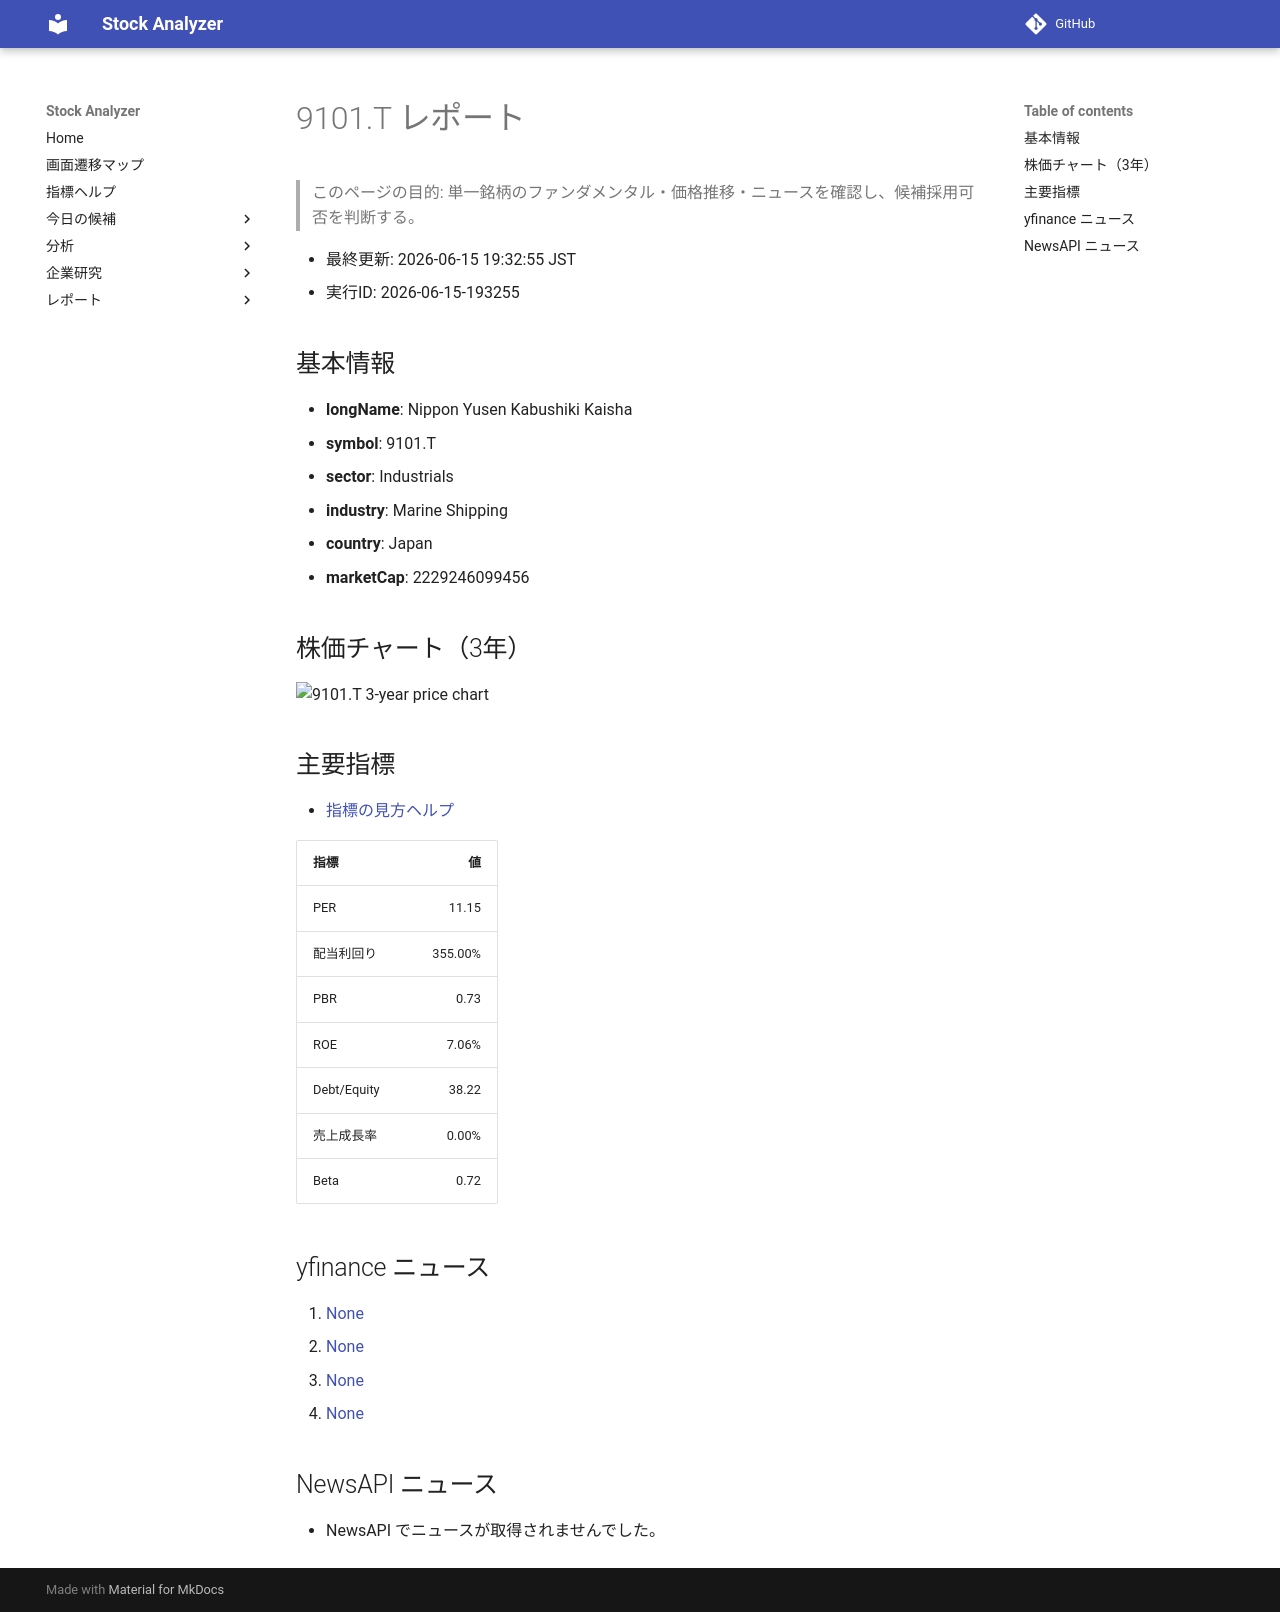

repository: Yumi-note/Making-APP · page: reports/2026-06-15/193255/9101_T/index.html · generator: mkdocs

# 9101.T レポート

> このページの目的: 単一銘柄のファンダメンタル・価格推移・ニュースを確認し、候補採用可否を判断する。

- 最終更新: 2026-06-15 19:32:55 JST
- 実行ID: 2026-06-15-193255

## 基本情報

- **longName**: Nippon Yusen Kabushiki Kaisha
- **symbol**: 9101.T
- **sector**: Industrials
- **industry**: Marine Shipping
- **country**: Japan
- **marketCap**: 2229246099456

## 株価チャート（3年）

![9101.T 3-year price chart](9101_T_3y.png)

## 主要指標

- [指標の見方ヘルプ](../../../../indicators.md)

| 指標 | 値 |
|---|---:|
| PER | 11.15 |
| 配当利回り | 355.00% |
| PBR | 0.73 |
| ROE | 7.06% |
| Debt/Equity | 38.22 |
| 売上成長率 | 0.00% |
| Beta | 0.72 |

## yfinance ニュース

1. [None](None)
2. [None](None)
3. [None](None)
4. [None](None)

## NewsAPI ニュース

- NewsAPI でニュースが取得されませんでした。
